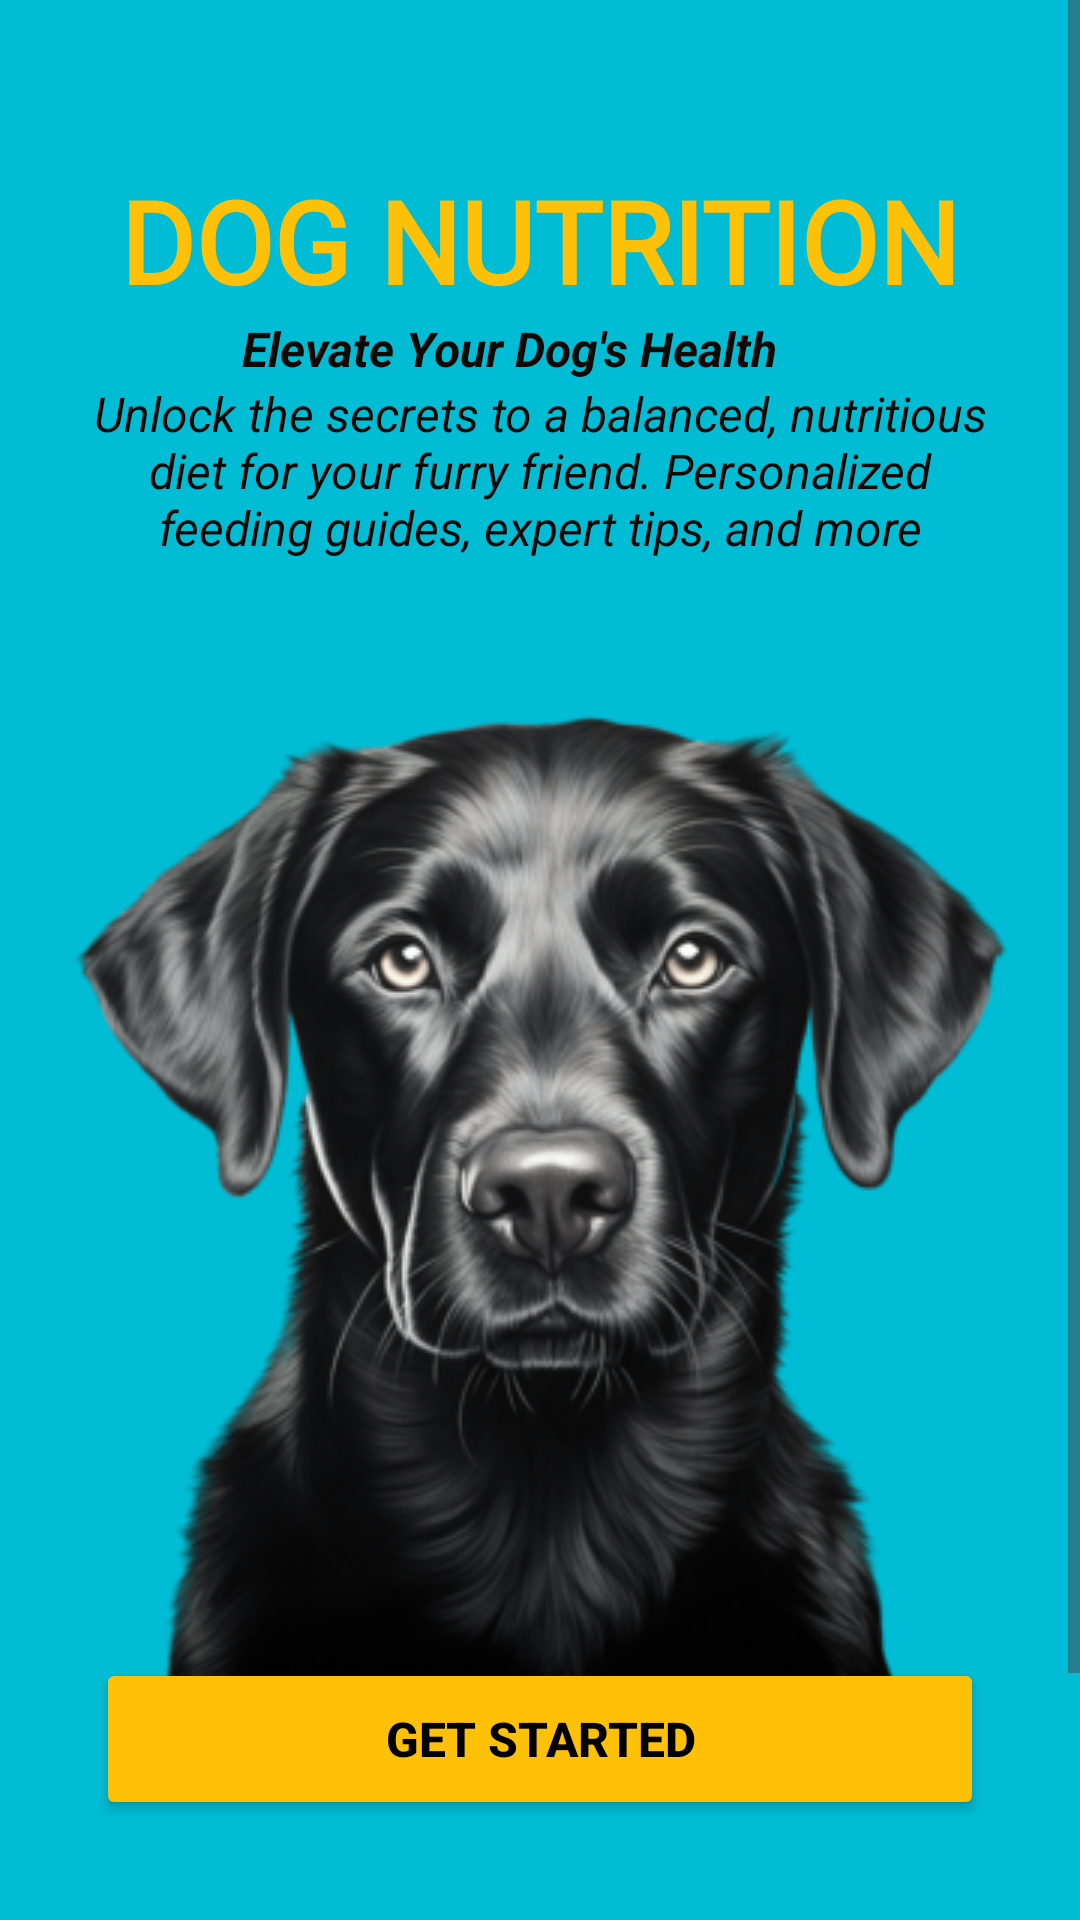

This screen was rendered from an Android layout file. Write that file and the resources it references.
<!-- AndroidManifest.xml: application theme Theme.PawFect -->
<!-- res/layout/activity_splash.xml -->
<?xml version="1.0" encoding="utf-8"?>
<androidx.constraintlayout.widget.ConstraintLayout xmlns:android="http://schemas.android.com/apk/res/android"
    xmlns:app="http://schemas.android.com/apk/res-auto"
    xmlns:tools="http://schemas.android.com/tools"
    android:layout_width="match_parent"
    android:layout_height="match_parent"
    tools:context=".Splash_Screen">


    <HorizontalScrollView
        android:layout_width="wrap_content"
        android:layout_height="match_parent">

        <LinearLayout
            android:layout_width="wrap_content"
            android:layout_height="match_parent"
            android:orientation="vertical" />
    </HorizontalScrollView>

    <ScrollView
        android:layout_width="match_parent"
        android:layout_height="match_parent"
        android:fillViewport="true"
        app:layout_constraintBottom_toBottomOf="parent"
        app:layout_constraintEnd_toEndOf="parent"
        app:layout_constraintStart_toStartOf="parent"
        app:layout_constraintTop_toTopOf="parent">

        <androidx.constraintlayout.widget.ConstraintLayout
            android:layout_width="match_parent"
            android:layout_height="wrap_content"
            android:background="@color/blue"
            android:padding="0dp">

            <ImageView
                android:id="@+id/logoImageView"
                android:layout_width="0dp"
                android:layout_height="360dp"
                android:layout_marginBottom="172dp"
                android:src="@drawable/dog"
                app:layout_constraintBottom_toBottomOf="parent"
                app:layout_constraintEnd_toEndOf="parent"
                app:layout_constraintHorizontal_bias="0.785"
                app:layout_constraintStart_toStartOf="parent" />

            <Button
                android:id="@+id/loginButton2"
                style="@style/CommonButton"
                android:layout_width="0dp"
                android:layout_height="54dp"
                android:layout_marginStart="32dp"
                android:layout_marginEnd="32dp"
                android:layout_marginBottom="128dp"
                android:backgroundTint="@color/yellow"
                android:drawingCacheQuality="auto"
                android:text="Get Started"
                android:textColor="#000000"
                android:textStyle="bold"
                app:layout_constraintBottom_toBottomOf="parent"
                app:layout_constraintEnd_toEndOf="parent"
                app:layout_constraintHorizontal_bias="0.0"
                app:layout_constraintStart_toStartOf="parent"
                app:layout_constraintTop_toBottomOf="@+id/logoImageView"
                app:layout_constraintVertical_bias="1.0" />

            <TextView
                android:id="@+id/textView3"
                android:layout_width="wrap_content"
                android:layout_height="wrap_content"
                android:fontFamily="@font/roboto_bold"
                android:text="Dog Nutrition"
                android:textAllCaps="true"
                android:textColor="@color/yellow"
                android:textSize="38sp"
                android:textStyle="bold"
                app:layout_constraintBottom_toTopOf="@+id/logoImageView"
                app:layout_constraintEnd_toEndOf="parent"
                app:layout_constraintStart_toStartOf="parent"
                app:layout_constraintTop_toTopOf="parent"
                app:layout_constraintVertical_bias="0.36" />

            <TextView
                android:id="@+id/textView4"
                android:layout_width="0dp"
                android:layout_height="wrap_content"
                android:layout_marginStart="24dp"
                android:layout_marginEnd="24dp"
                android:layout_marginBottom="16dp"
                android:text="Unlock the secrets to a balanced, nutritious diet for your furry friend. Personalized feeding guides, expert tips, and more"
                android:textAlignment="center"
                android:textColor="@color/black"
                android:textSize="16sp"
                android:textStyle="italic"
                app:layout_constraintBottom_toTopOf="@+id/logoImageView"
                app:layout_constraintEnd_toEndOf="parent"
                app:layout_constraintHorizontal_bias="0.0"
                app:layout_constraintStart_toStartOf="parent"
                app:layout_constraintTop_toBottomOf="@+id/textView6"
                app:layout_constraintVertical_bias="0.829" />

            <TextView
                android:id="@+id/textView6"
                android:layout_width="199dp"
                android:layout_height="0dp"
                android:layout_marginStart="16dp"
                android:layout_marginEnd="16dp"
                android:text="Elevate Your Dog's Health"
                android:textColor="@color/black"
                android:textSize="16sp"
                android:textStyle="bold|italic"
                app:layout_constraintEnd_toEndOf="parent"
                app:layout_constraintStart_toStartOf="parent"
                app:layout_constraintTop_toBottomOf="@+id/textView3" />

        </androidx.constraintlayout.widget.ConstraintLayout>
    </ScrollView>

</androidx.constraintlayout.widget.ConstraintLayout>
<!-- resources referenced by this layout -->
<resources>
  <color name="black">#110A07</color>
  <color name="blue">#00BCD4</color>
  <color name="yellow">#FFC107</color>
  <!-- drawable dog: png bitmap (drawable, 153455 bytes) -->
  <style name="CommonButton">
          <item name="android:backgroundTint">@color/maincolor</item>
          <item name="android:textColor">#FFFFFF</item>
          <item name="android:padding">12dp</item>
          <item name="android:textSize">16sp</item>
          <item name="android:layout_width">wrap_content</item>
          <item name="android:layout_height">wrap_content</item>
      </style>
  <style name="Theme.PawFect" parent="Base.Theme.PawFect" />
  <color name="maincolor">#000</color>
  <style name="Base.Theme.PawFect" parent="Theme.Material3.DayNight.NoActionBar">
          
          
      </style>
</resources>
